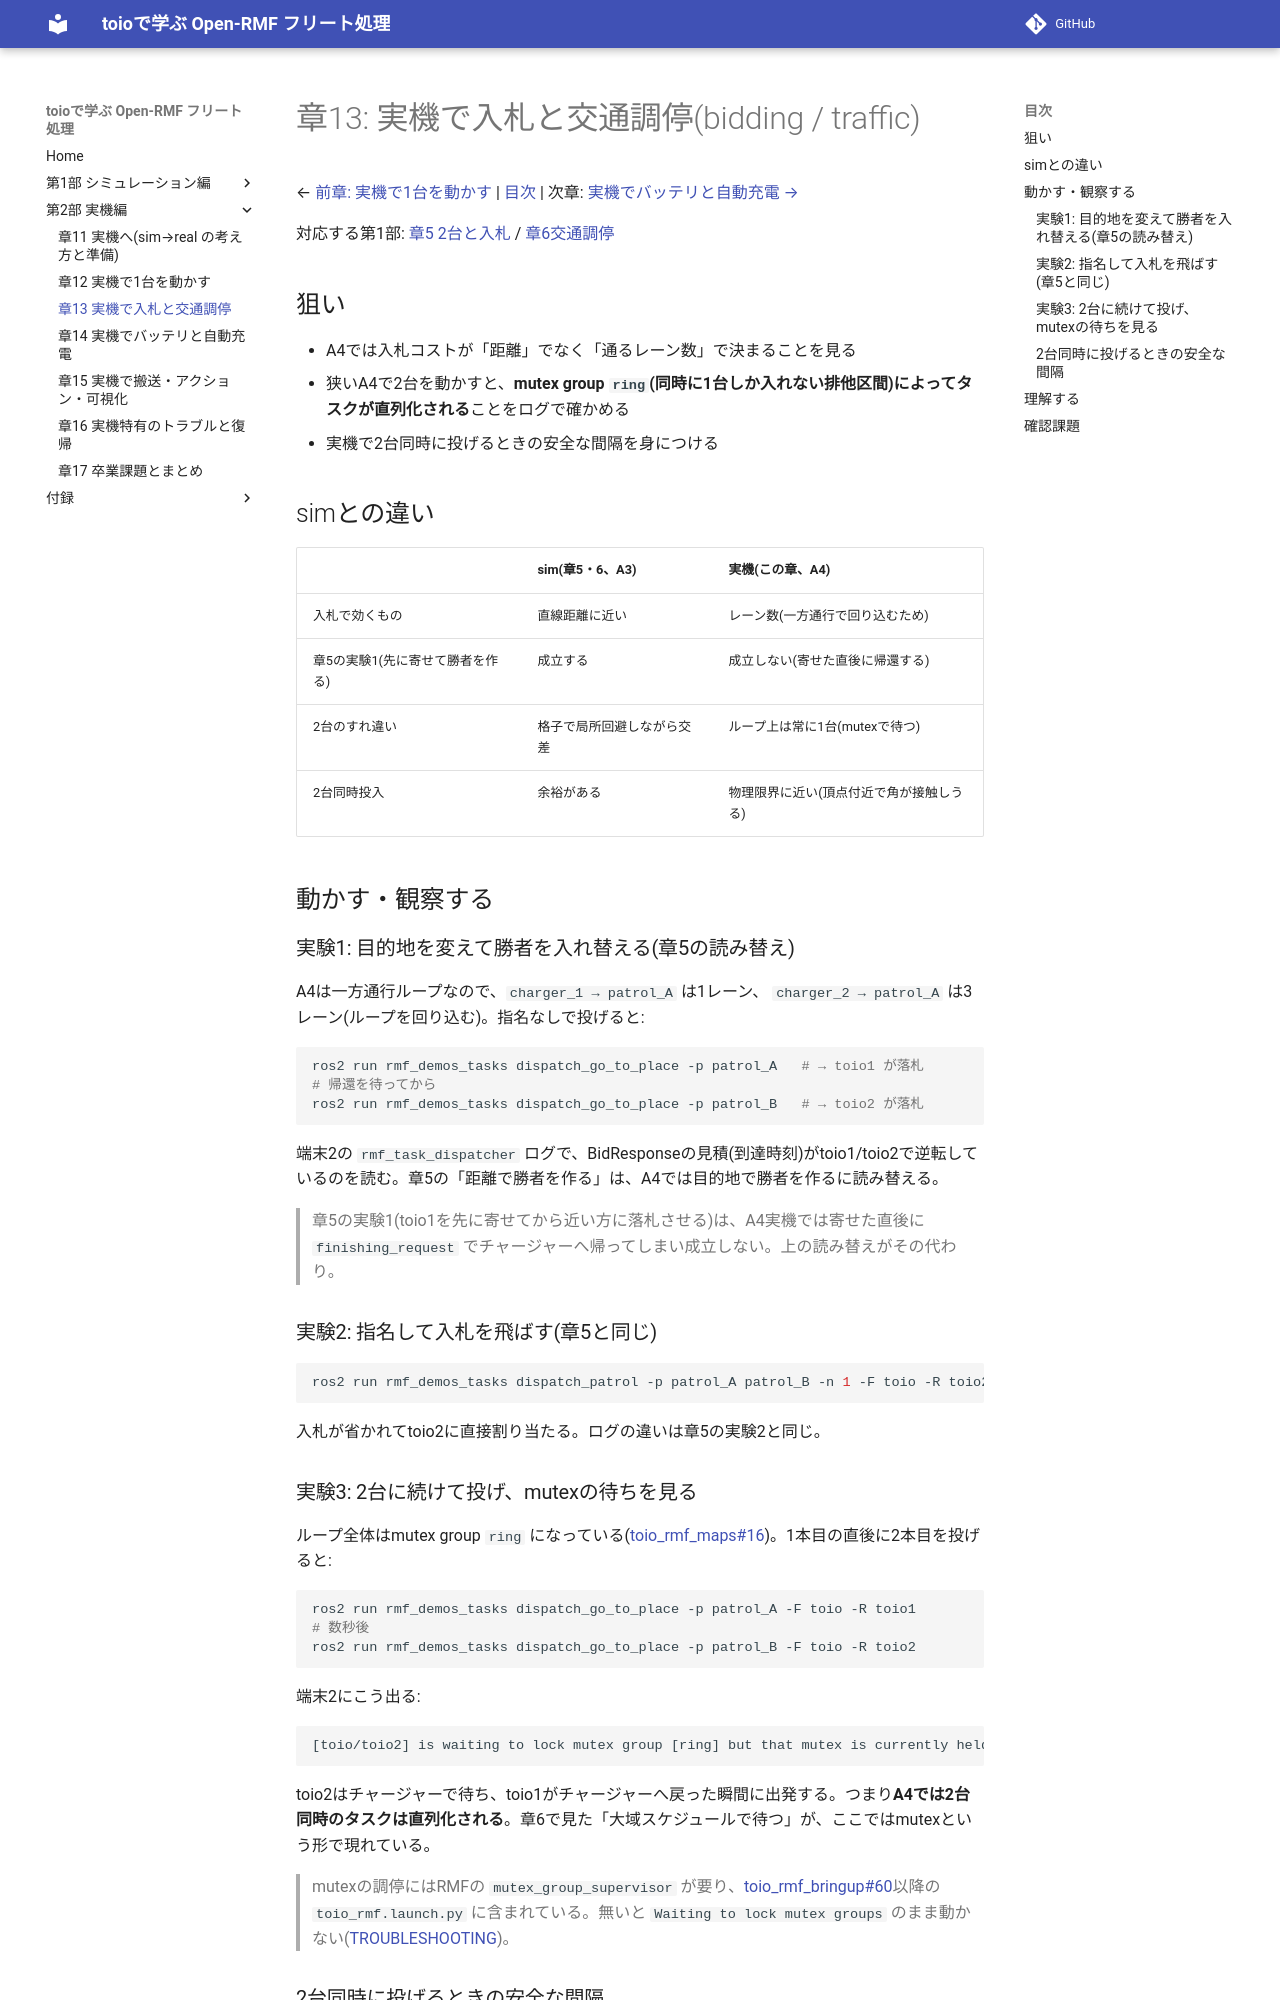

repository: atinfinity/toio_rmf_tutorial · page: 13_real_bidding_traffic/index.html · generator: mkdocs

# 章13: 実機で入札と交通調停(bidding / traffic)

← [前章: 実機で1台を動かす](12_real_go_to_place.md) | [目次](index.md) | 次章: [実機でバッテリと自動充電 →](14_real_battery_charge.md)

対応する第1部: [章5 2台と入札](05_bidding.md) / [章6交通調停](06_traffic.md)

## 狙い

- A4では入札コストが「距離」でなく「通るレーン数」で決まることを見る
- 狭いA4で2台を動かすと、**mutex group `ring`(同時に1台しか入れない排他区間)によってタスクが直列化される**ことをログで確かめる
- 実機で2台同時に投げるときの安全な間隔を身につける

## simとの違い

| | sim(章5・6、A3) | 実機(この章、A4) |
|---|---|---|
| 入札で効くもの | 直線距離に近い | レーン数(一方通行で回り込むため) |
| 章5の実験1(先に寄せて勝者を作る) | 成立する | 成立しない(寄せた直後に帰還する) |
| 2台のすれ違い | 格子で局所回避しながら交差 | ループ上は常に1台(mutexで待つ) |
| 2台同時投入 | 余裕がある | 物理限界に近い(頂点付近で角が接触しうる) |

## 動かす・観察する

### 実験1: 目的地を変えて勝者を入れ替える(章5の読み替え)

A4は一方通行ループなので、`charger_1 → patrol_A` は1レーン、 `charger_2 → patrol_A` は3レーン(ループを回り込む)。指名なしで投げると:

```bash
ros2 run rmf_demos_tasks dispatch_go_to_place -p patrol_A   # → toio1 が落札
# 帰還を待ってから
ros2 run rmf_demos_tasks dispatch_go_to_place -p patrol_B   # → toio2 が落札
```

端末2の `rmf_task_dispatcher` ログで、BidResponseの見積(到達時刻)がtoio1/toio2で逆転しているのを読む。章5の「距離で勝者を作る」は、A4では目的地で勝者を作るに読み替える。

> 章5の実験1(toio1を先に寄せてから近い方に落札させる)は、A4実機では寄せた直後に `finishing_request` でチャージャーへ帰ってしまい成立しない。上の読み替えがその代わり。

### 実験2: 指名して入札を飛ばす(章5と同じ)

```bash
ros2 run rmf_demos_tasks dispatch_patrol -p patrol_A patrol_B -n 1 -F toio -R toio2
```

入札が省かれてtoio2に直接割り当たる。ログの違いは章5の実験2と同じ。

### 実験3: 2台に続けて投げ、mutexの待ちを見る

ループ全体はmutex group `ring` になっている([toio_rmf_maps#16](https://github.com/atinfinity/toio_rmf_maps/pull/16))。1本目の直後に2本目を投げると:

```bash
ros2 run rmf_demos_tasks dispatch_go_to_place -p patrol_A -F toio -R toio1
# 数秒後
ros2 run rmf_demos_tasks dispatch_go_to_place -p patrol_B -F toio -R toio2
```

端末2にこう出る:

```
[toio/toio2] is waiting to lock mutex group [ring] but that mutex is currently held by [toio/toio1]
```

toio2はチャージャーで待ち、toio1がチャージャーへ戻った瞬間に出発する。つまり**A4では2台同時のタスクは直列化される**。章6で見た「大域スケジュールで待つ」が、ここではmutexという形で現れている。

> mutexの調停にはRMFの `mutex_group_supervisor` が要り、[toio_rmf_bringup#60](https://github.com/atinfinity/toio_rmf_bringup/pull/60)以降の `toio_rmf.launch.py` に含まれている。無いと `Waiting to lock mutex groups` のまま動かない([TROUBLESHOOTING](TROUBLESHOOTING.md))。
